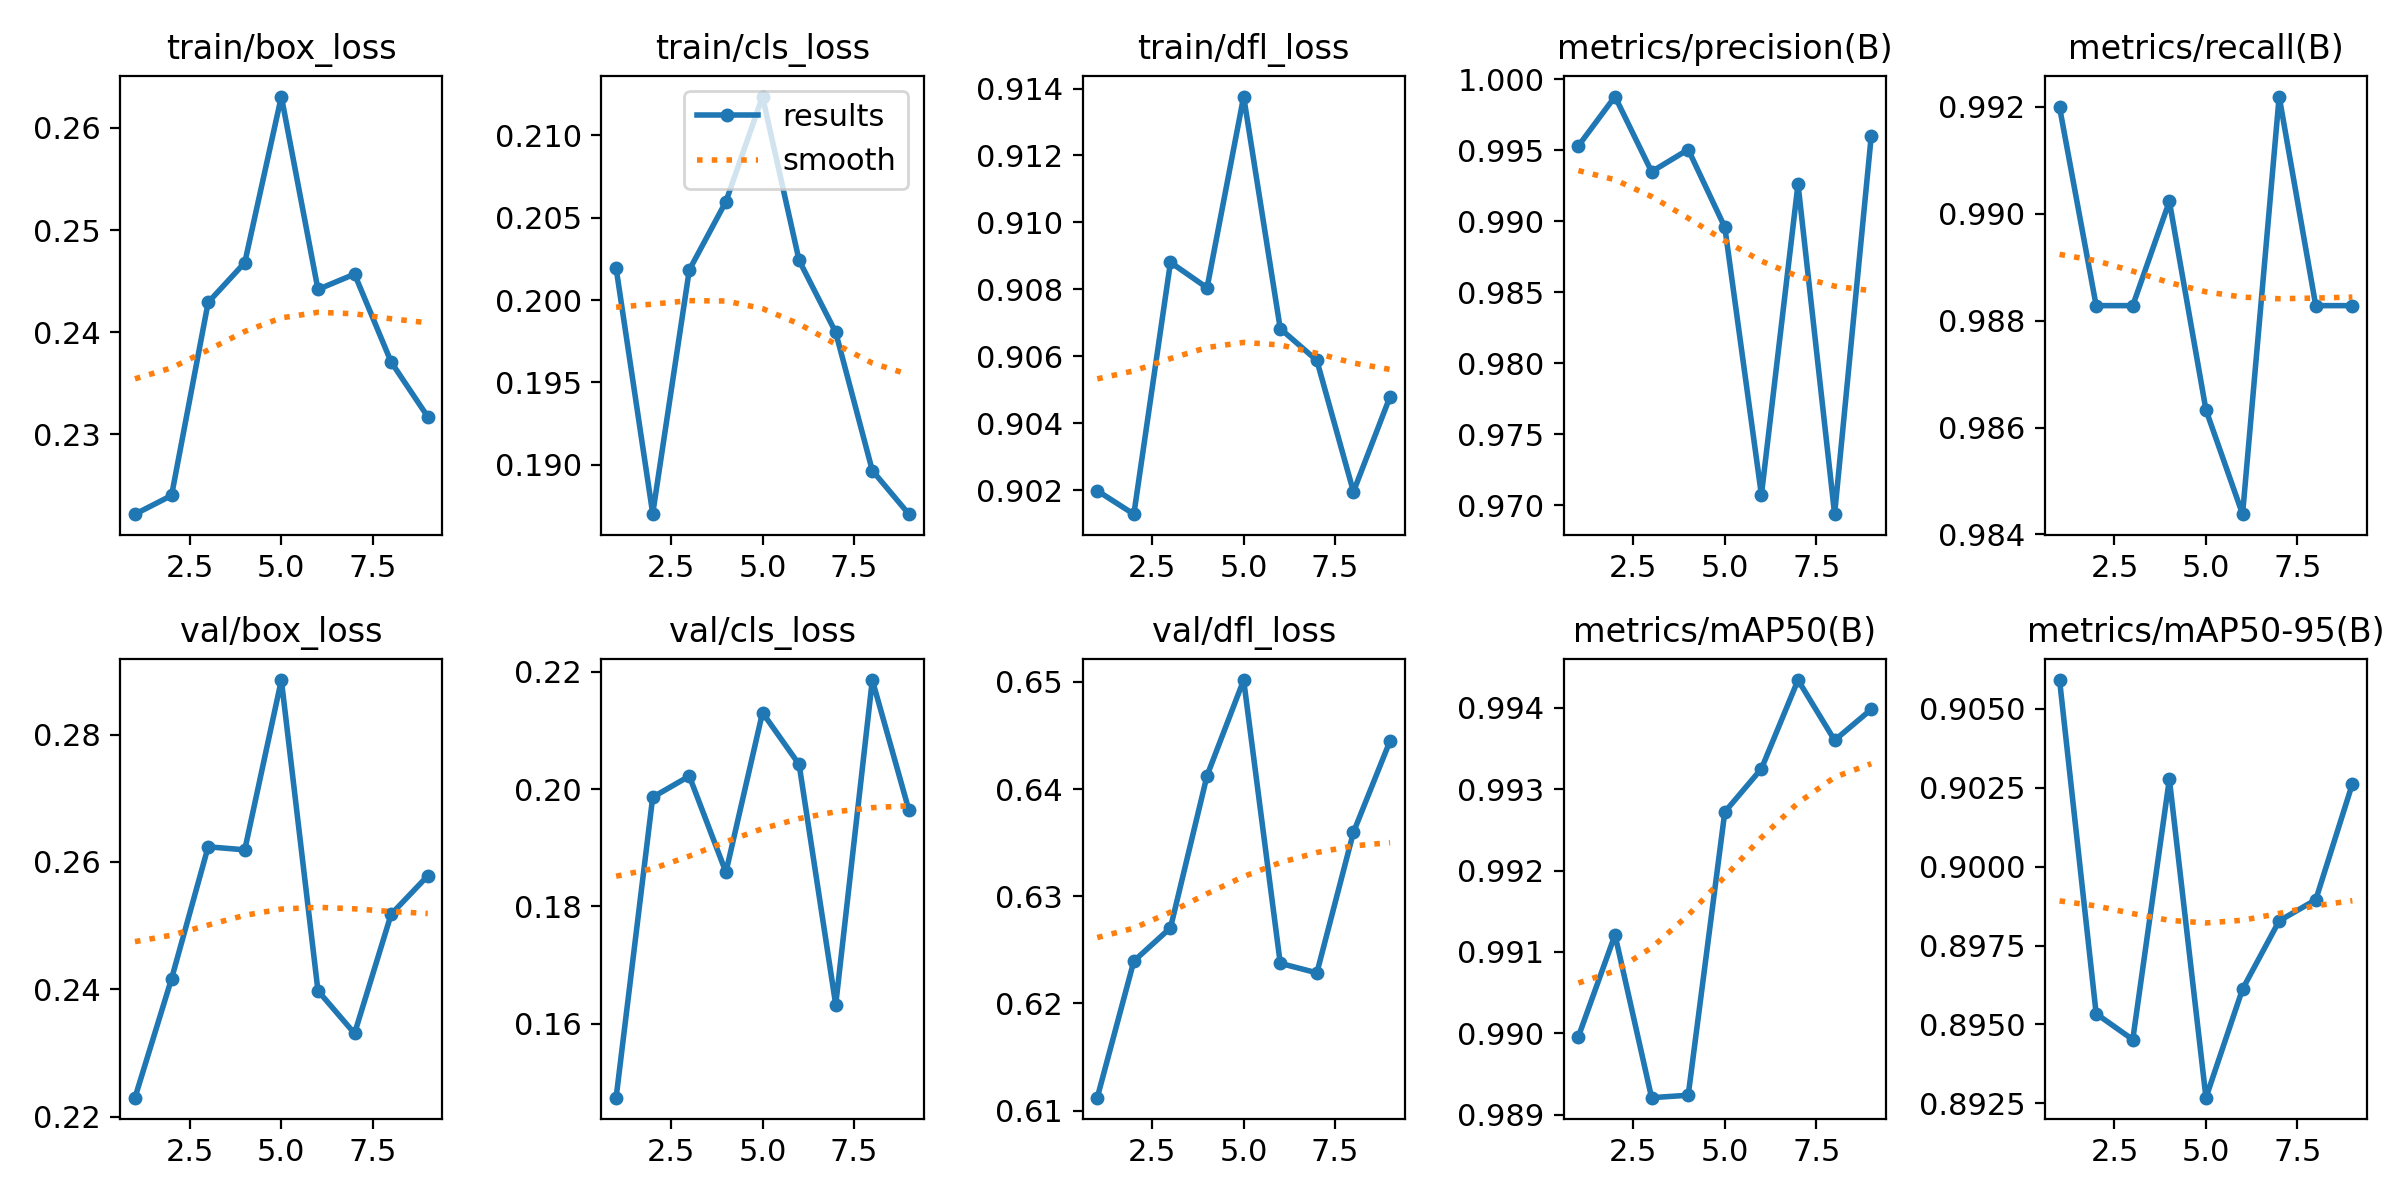

Data behind this chart, as committed beside it:
epoch, time, train/box_loss, train/cls_loss, train/dfl_loss, metrics/precision(B), metrics/recall(B), metrics/mAP50(B), metrics/mAP50-95(B), val/box_loss, val/cls_loss, val/dfl_loss, lr/pg0, lr/pg1, lr/pg2
1, 74.63, 0.2222, 0.2019, 0.902, 0.9953, 0.992, 0.99, 0.9059, 0.223, 0.1474, 0.6112, 0.000553, 0.000553, 0.000553
2, 146.9, 0.224, 0.187, 0.9013, 0.9988, 0.9883, 0.9912, 0.8953, 0.2417, 0.1986, 0.624, 0.001065, 0.001065, 0.001065
3, 218.6, 0.2429, 0.2018, 0.9088, 0.9935, 0.9883, 0.9892, 0.8945, 0.2624, 0.2022, 0.627, 0.001533, 0.001533, 0.001533
4, 289.6, 0.2468, 0.206, 0.9081, 0.995, 0.9902, 0.9892, 0.9028, 0.2619, 0.1858, 0.6413, 0.001469, 0.001469, 0.001469
5, 361.5, 0.2631, 0.2124, 0.9138, 0.9896, 0.9863, 0.9927, 0.8927, 0.2886, 0.213, 0.6502, 0.001403, 0.001403, 0.001403
6, 433.9, 0.2442, 0.2024, 0.9068, 0.9707, 0.9844, 0.9932, 0.8961, 0.2398, 0.2042, 0.6237, 0.001337, 0.001337, 0.001337
7, 506.2, 0.2457, 0.198, 0.9059, 0.9926, 0.9922, 0.9943, 0.8983, 0.2331, 0.1633, 0.6229, 0.001271, 0.001271, 0.001271
8, 577.6, 0.2371, 0.1897, 0.902, 0.9694, 0.9883, 0.9936, 0.899, 0.2518, 0.2186, 0.636, 0.001205, 0.001205, 0.001205
9, 648.8, 0.2317, 0.187, 0.9048, 0.996, 0.9883, 0.994, 0.9026, 0.2578, 0.1964, 0.6445, 0.001139, 0.001139, 0.001139
